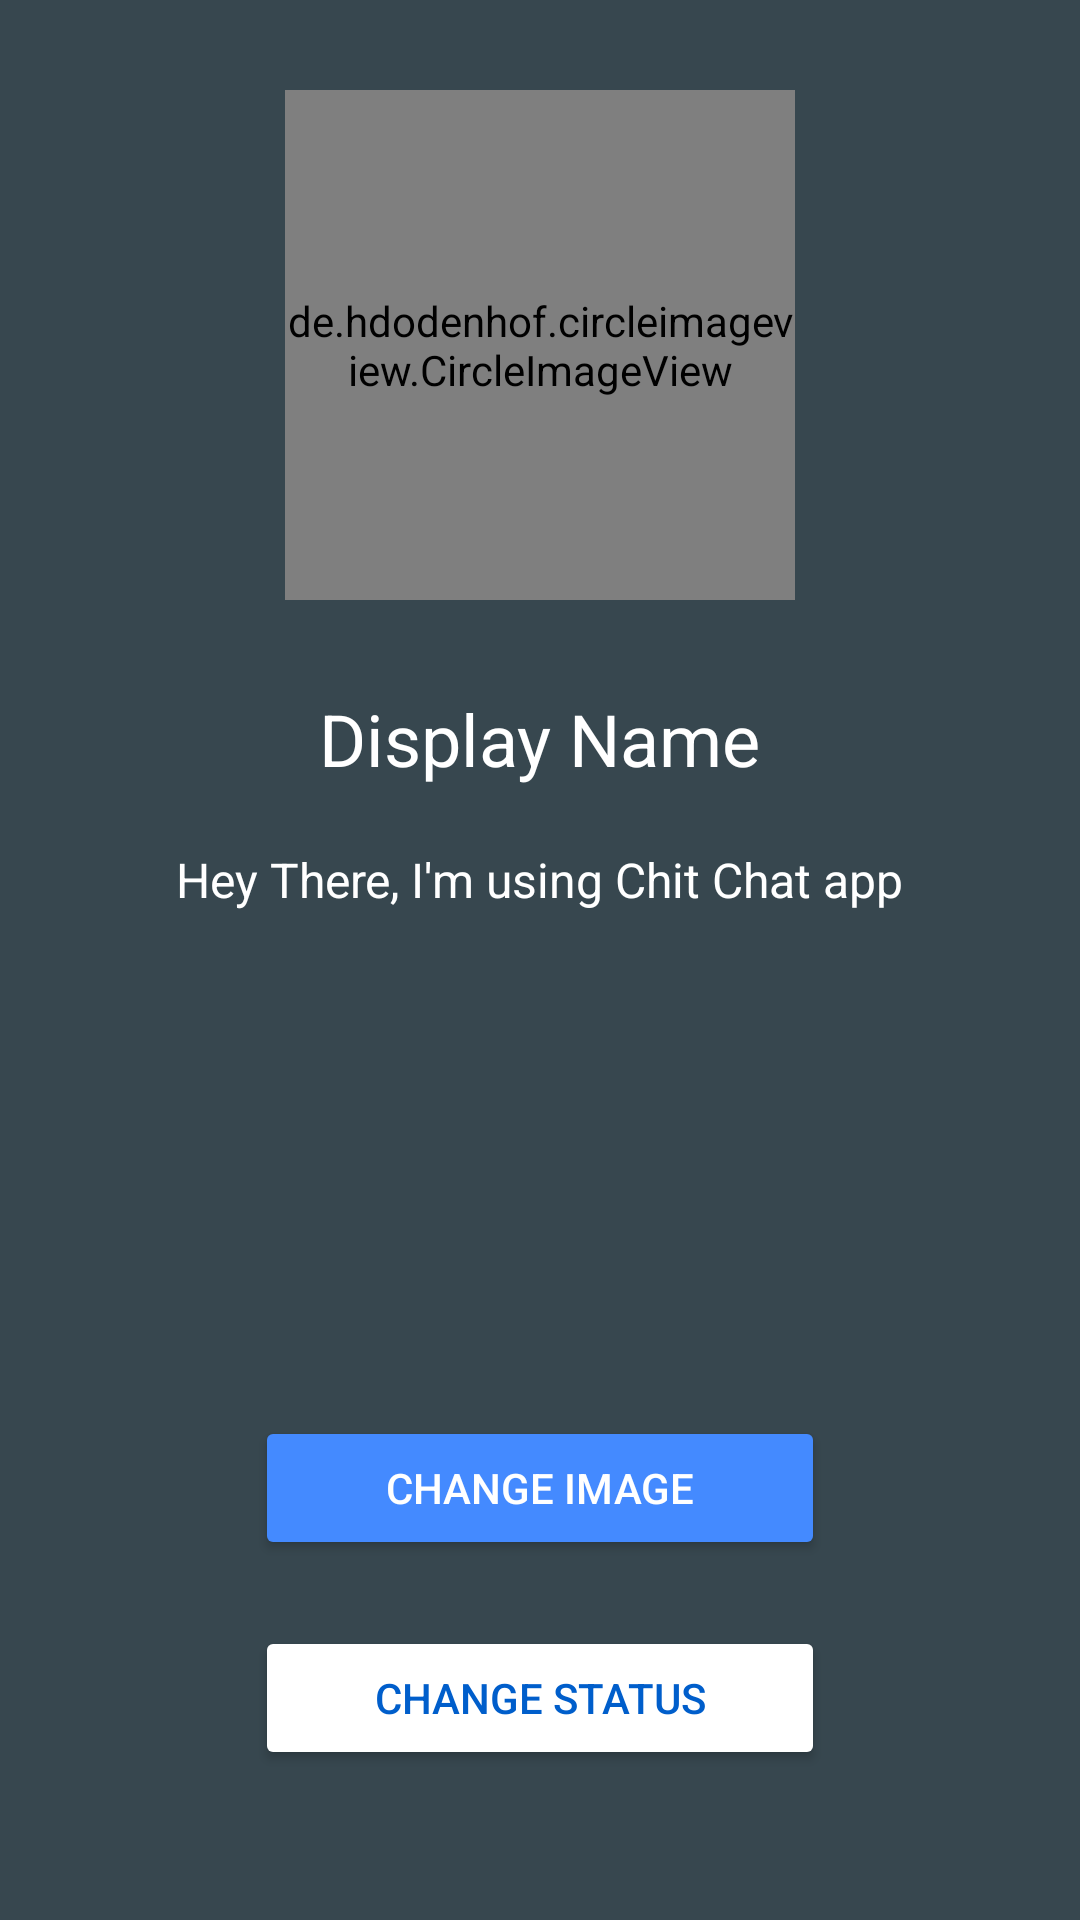

Here is an Android app screen rendered from its layout file. Give the layout XML and the strings, colors and styles it references.
<!-- AndroidManifest.xml: application theme AppTheme -->
<!-- res/layout/activity_settings.xml -->
<?xml version="1.0" encoding="utf-8"?>

<RelativeLayout xmlns:android="http://schemas.android.com/apk/res/android"
    xmlns:app="http://schemas.android.com/apk/res-auto"
    xmlns:tools="http://schemas.android.com/tools"
    android:layout_width="match_parent"
    android:layout_height="match_parent"
    android:background="#37474f"
    tools:context=".SettingsActivity">

    <de.hdodenhof.circleimageview.CircleImageView
        android:id="@+id/settingsImage"
        android:layout_width="170dp"
        android:layout_height="170dp"
        android:layout_alignParentTop="true"
        android:layout_centerHorizontal="true"
        android:layout_marginTop="30dp"
        android:src="@drawable/default_avatar" />

    <TextView
        android:id="@+id/settingsDisplayName"
        android:layout_width="wrap_content"
        android:layout_height="wrap_content"
        android:layout_alignParentTop="true"
        android:layout_centerHorizontal="true"
        android:layout_marginTop="230dp"
        android:text="@string/display_name"
        android:textColor="#ffffff"
        android:textSize="24sp" />

    <Button
        android:id="@+id/settingsImageBtn"
        android:layout_width="190dp"
        android:layout_height="wrap_content"
        android:layout_alignParentBottom="true"
        android:layout_centerHorizontal="true"
        android:layout_marginBottom="120dp"
        android:backgroundTint="@color/colorPrimary"
        android:text="@string/change_image"
        android:textColor="#ffffff" />

    <Button
        android:id="@+id/settingsStatusBtn"
        android:layout_width="190dp"
        android:layout_height="wrap_content"
        android:layout_alignParentBottom="true"
        android:layout_centerHorizontal="true"
        android:layout_marginBottom="50dp"
        android:backgroundTint="@android:color/white"
        android:text="@string/change_status"
        android:textColor="@color/colorPrimaryDark" />

    <TextView
        android:id="@+id/settingsStatus"
        android:layout_width="wrap_content"
        android:layout_height="wrap_content"
        android:layout_below="@+id/settingsDisplayName"
        android:layout_centerHorizontal="true"
        android:layout_marginTop="20dp"
        android:text="@string/hey_there_i_m_using_chit_chat_app"
        android:textColor="#ffffff"
        android:textSize="16sp" />

</RelativeLayout>
<!-- resources referenced by this layout -->
<resources>
  <color name="colorPrimary">#448aff</color>
  <color name="colorPrimaryDark">#005ecb</color>
  <!-- drawable default_avatar: png bitmap (drawable, 18669 bytes) -->
  <string name="change_image">change image</string>
  <string name="change_status">change status</string>
  <string name="display_name">Display Name</string>
  <string name="hey_there_i_m_using_chit_chat_app">Hey There, I\'m using Chit Chat app</string>
  <style name="AppTheme" parent="Theme.AppCompat.DayNight.NoActionBar">
          
          <item name="colorPrimary">@color/colorPrimary</item>
          <item name="colorPrimaryDark">@color/colorPrimaryDark</item>
          <item name="colorAccent">@color/colorAccent</item>
          <item name="android:colorForeground">@color/foregroundMaterialLlight</item>
      </style>
  <color name="colorAccent">#83b9ff</color>
  <color name="foregroundMaterialLlight">#ffffff</color>
</resources>
